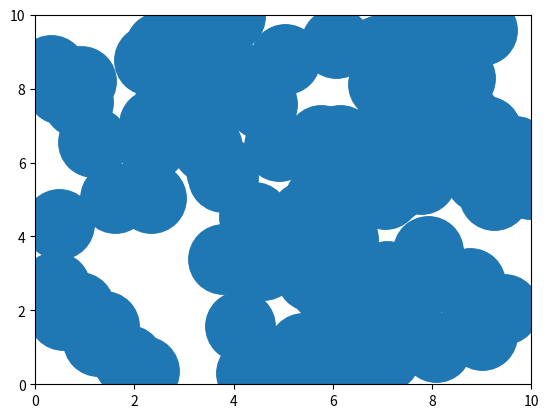

The script that saved this image: (Note: this script raises an exception after producing the figure.)
import numpy as np
import matplotlib.pyplot as plt
import matplotlib.animation as animation
import os
import argparse

class Particle:
    def __init__(self, position, velocity, mass=1.0, radius=0.5):
        self.position = np.array(position, dtype=float)
        self.velocity = np.array(velocity, dtype=float)
        self.mass = mass
        self.radius = radius
        self.update_kinetic_energy_and_temperature()

    def update_kinetic_energy_and_temperature(self):
        self.kinetic_energy = 0.5 * self.mass * np.linalg.norm(self.velocity)**2
        self.temperature = self.kinetic_energy / (1.5 * 1.38e-23)  # Boltzmann constant

class Simulation:
    def __init__(self, n, box_size, initial_speed, particle_radius):
        self.n = n
        self.box_size = box_size
        self.initial_speed = initial_speed
        self.particle_radius = particle_radius
        self.particles = self.initialize_particles()
        self.avg_speed_data = []
        self.avg_temp_data = []
        self.entropy_data = []
        self.collision_freq_data = []

    def initialize_particles(self):
        particles = []
        for _ in range(self.n):
            position = np.random.rand(2) * self.box_size
            angle = np.random.rand() * 2 * np.pi
            velocity = self.initial_speed * np.array([np.cos(angle), np.sin(angle)])
            particles.append(Particle(position, velocity, radius=self.particle_radius))
        return particles

    def update_positions(self, dt):
        for particle in self.particles:
            particle.position += particle.velocity * dt
            # Handle wall collisions
            for i in range(2):
                if particle.position[i] - particle.radius <= 0 or particle.position[i] + particle.radius >= self.box_size:
                    particle.velocity[i] *= -1
                    particle.update_kinetic_energy_and_temperature()

    def handle_collisions(self):
        collision_count = 0
        for i, p1 in enumerate(self.particles):
            for j, p2 in enumerate(self.particles[i+1:], i+1):
                if np.linalg.norm(p1.position - p2.position) < p1.radius + p2.radius:
                    # Inelastic collision: exchange velocities
                    v1, v2 = p1.velocity, p2.velocity
                    p1.velocity, p2.velocity = v2, v1

                    # Introduce random fluctuations to simulate thermodynamic movement
                    fluctuation = np.random.normal(0, 0.1, size=2)
                    p1.velocity += fluctuation
                    p2.velocity -= fluctuation

                    # Update kinetic energy and temperature
                    p1.update_kinetic_energy_and_temperature()
                    p2.update_kinetic_energy_and_temperature()

                    collision_count += 1
        return collision_count

    def calculate_properties(self):
        avg_speed = np.mean([np.linalg.norm(p.velocity) for p in self.particles])
        avg_temperature = np.mean([p.temperature for p in self.particles])
        entropy = np.sum([p.temperature * np.log(p.temperature) for p in self.particles])
        return avg_speed, avg_temperature, entropy

    def animate(self, i, scat):
        self.update_positions(0.01)
        collision_count = self.handle_collisions()
        scat.set_offsets([p.position for p in self.particles])

        avg_speed, avg_temp, entropy = self.calculate_properties()
        self.avg_speed_data.append(avg_speed)
        self.avg_temp_data.append(avg_temp)
        self.entropy_data.append(entropy)
        self.collision_freq_data.append(collision_count)

        return scat,

    def run(self, steps):
        fig, ax = plt.subplots()
        ax.set_xlim(0, self.box_size)
        ax.set_ylim(0, self.box_size)
        max_length = self.box_size
        scat = ax.scatter([p.position[0] for p in self.particles], [p.position[1] for p in self.particles], s=(self.particle_radius / max_length * 1000)**2)

        cur_dir = os.getcwd()
        cur_dir = os.path.join(cur_dir, 'outputs')

        ani = animation.FuncAnimation(fig, self.animate, fargs=(scat,), frames=steps, interval=50, blit=True)
        ani.save(cur_dir + '/particles_simulation.mp4', writer=animation.FFMpegWriter(fps=20, extra_args=['-vcodec', 'libx264', '-pix_fmt', 'yuv420p', '-b:v', '5000k']), dpi=100)

        # Plot average speed, temperature, and entropy curves
        plt.figure()
        plt.subplot(3, 1, 1)
        plt.plot(self.avg_speed_data)
        plt.title('Average Speed')

        plt.subplot(3, 1, 2)
        plt.plot(self.avg_temp_data)
        plt.title('Average Temperature')

        plt.subplot(3, 1, 3)
        plt.plot(self.entropy_data)
        plt.title('Entropy')

        plt.tight_layout()
        plt.savefig(cur_dir + '/average_speed_temperature_entropy.png')

        # Plot collision frequency curve
        plt.figure()
        plt.plot(self.collision_freq_data)
        plt.title('Collision Frequency')
        plt.savefig(cur_dir + '/collision_frequency.png')

def main():
    parser = argparse.ArgumentParser(description='Run particle simulation.')
    parser.add_argument('--n', type=int, default=100, help='Number of particles')
    parser.add_argument('--box_size', type=float, default=10.0, help='Size of the box')
    parser.add_argument('--steps', type=int, default=1000, help='Number of steps in the simulation')
    parser.add_argument('--initial_speed', type=float, default=1.0, help='Initial speed of particles')
    parser.add_argument('--particle_radius', type=float, default=0.5, help='Radius of particles')

    args = parser.parse_args()

    sim = Simulation(n=args.n, box_size=args.box_size, initial_speed=args.initial_speed, particle_radius=args.particle_radius)
    sim.run(steps=args.steps)

if __name__ == '__main__':
    main()
